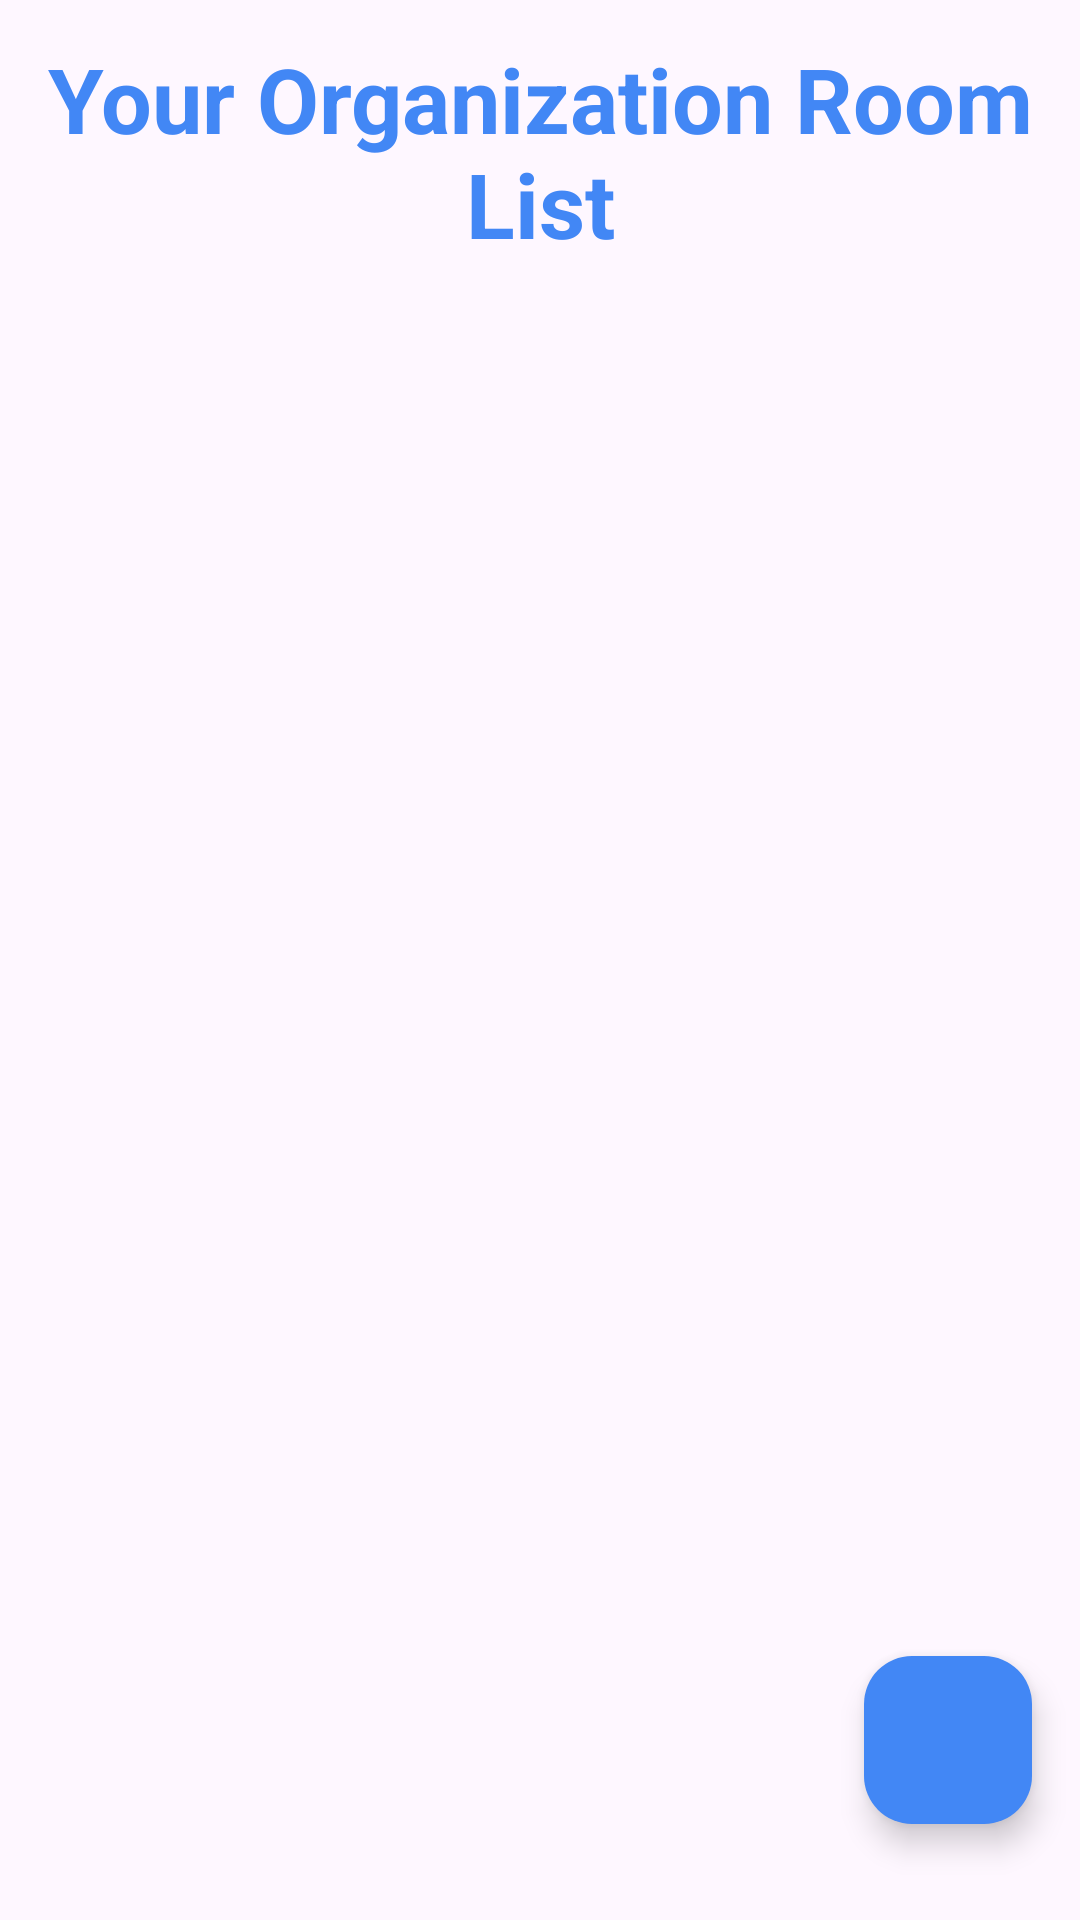

Produce the Android XML layout that renders to this screen, including the resource entries it uses.
<!-- AndroidManifest.xml: application theme Theme.Engenieer -->
<!-- res/layout/room_fragment_item_list.xml -->
<?xml version="1.0" encoding="utf-8"?>
<androidx.constraintlayout.widget.ConstraintLayout xmlns:android="http://schemas.android.com/apk/res/android"
    xmlns:app="http://schemas.android.com/apk/res-auto"
    xmlns:tools="http://schemas.android.com/tools"
    android:layout_width="match_parent"
    android:layout_height="match_parent"
    tools:context=".rooms.RoomFragment">

    <androidx.constraintlayout.widget.Guideline
        android:id="@+id/guideline6"
        android:layout_width="wrap_content"
        android:layout_height="wrap_content"
        android:orientation="vertical"
        app:layout_constraintGuide_percent="0.8"/>

    <com.google.android.material.floatingactionbutton.FloatingActionButton
        android:id="@+id/addRoomButton"
        android:layout_width="0dp"
        android:layout_height="wrap_content"
        android:clickable="true"
        android:contentDescription="@string/app_name"
        android:src="@drawable/ic_add"
        app:tint="@color/white"
        app:backgroundTint="@color/blue"
        app:layout_constraintBottom_toTopOf="@+id/guideline5"
        app:layout_constraintEnd_toEndOf="parent"
        app:layout_constraintStart_toStartOf="@+id/guideline6" />

    <androidx.constraintlayout.widget.Guideline
        android:id="@+id/guideline5"
        android:layout_width="wrap_content"
        android:layout_height="wrap_content"
        android:orientation="horizontal"
        app:layout_constraintGuide_percent="0.95"/>

    <androidx.constraintlayout.widget.Guideline
        android:id="@+id/guideline4"
        android:layout_width="wrap_content"
        android:layout_height="wrap_content"
        android:orientation="horizontal"
        app:layout_constraintGuide_percent="0.15" />

    <TextView
        android:id="@+id/roomListTitle"
        android:layout_width="0dp"
        android:layout_height="0dp"
        android:layout_marginStart="10dp"
        android:layout_marginTop="10dp"
        android:layout_marginEnd="10dp"
        android:layout_marginBottom="5dp"
        android:text="@string/title_of_room_list"
        android:textColor="@color/blue"
        android:textSize="30sp"
        android:textStyle="bold"
        android:gravity="center"
        app:layout_constraintBottom_toTopOf="@+id/guideline4"
        app:layout_constraintEnd_toEndOf="parent"
        app:layout_constraintStart_toStartOf="parent"
        app:layout_constraintTop_toTopOf="parent" />

    <androidx.recyclerview.widget.RecyclerView
        android:id="@+id/list"
        android:name="com.example.engenieer.RoomFragment"
        android:layout_width="361dp"
        android:layout_height="634dp"
        android:layout_marginTop="10dp"
        app:layoutManager="LinearLayoutManager"
        app:layout_constraintBottom_toBottomOf="parent"
        app:layout_constraintEnd_toEndOf="parent"
        app:layout_constraintStart_toStartOf="parent"
        app:layout_constraintTop_toBottomOf="@+id/guideline4"
        app:layout_constraintVertical_bias="0.555"
        tools:context=".rooms.RoomFragment"
        tools:listitem="@layout/room_fragment_item"/>


    </androidx.constraintlayout.widget.ConstraintLayout>
<!-- res/layout/room_fragment_item.xml (included above) -->
<?xml version="1.0" encoding="utf-8"?>
<androidx.cardview.widget.CardView xmlns:android="http://schemas.android.com/apk/res/android"
    xmlns:app="http://schemas.android.com/apk/res-auto"
    xmlns:tools="http://schemas.android.com/tools"
    android:layout_width="match_parent"
    android:layout_height="wrap_content">

    <androidx.constraintlayout.widget.ConstraintLayout
        android:layout_width="match_parent"
        android:layout_height="120dp"
        android:layout_marginBottom="10dp">

        <ImageView
            android:id="@+id/roomItemPicture"
            android:layout_width="0dp"
            android:layout_height="0dp"
            android:layout_marginStart="5dp"
            app:layout_constraintBottom_toBottomOf="parent"
            app:layout_constraintEnd_toStartOf="@+id/roomItemName"
            app:layout_constraintStart_toStartOf="parent"
            app:layout_constraintTop_toTopOf="parent"
            tools:srcCompat="@drawable/ic_room" />

        <TextView
            android:id="@+id/roomItemName"
            android:layout_width="0dp"
            android:layout_height="wrap_content"
            android:layout_marginStart="10dp"
            android:layout_marginEnd="10dp"
            android:text="@string/default_room_name"
            app:layout_constraintBottom_toTopOf="@+id/guideline2"
            app:layout_constraintEnd_toEndOf="parent"
            app:layout_constraintStart_toEndOf="@+id/roomItemPicture"
            app:layout_constraintTop_toTopOf="parent"
            android:textStyle="bold"
            android:textSize="26sp"
            android:textColor="@color/blue_dark"/>

        <androidx.constraintlayout.widget.Guideline
            android:id="@+id/guideline2"
            android:layout_width="wrap_content"
            android:layout_height="wrap_content"
            android:orientation="horizontal"
            app:layout_constraintGuide_percent="0.30" />

        <TextView
            android:id="@+id/roomItemShortDescription"
            android:layout_width="0dp"
            android:layout_height="0dp"
            android:layout_marginStart="10dp"
            android:layout_marginEnd="10dp"
            android:text="@string/default_short_room_description"
            app:layout_constraintBottom_toBottomOf="parent"
            app:layout_constraintEnd_toEndOf="parent"
            app:layout_constraintStart_toEndOf="@+id/roomItemPicture"
            app:layout_constraintTop_toTopOf="@+id/guideline2"
            android:textSize="16sp"
            android:textColor="@color/blue"/>

    </androidx.constraintlayout.widget.ConstraintLayout>
</androidx.cardview.widget.CardView>
<!-- resources referenced by this layout -->
<resources>
  <color name="blue">#4287f5</color>
  <color name="blue_dark">#0243ab</color>
  <color name="white">#FFFFFFFF</color>
  <!-- drawable ic_room (drawable) -->
  <vector android:height="24dp" android:tint="@color/blue"
      android:viewportHeight="24" android:viewportWidth="24"
      android:width="24dp" xmlns:android="http://schemas.android.com/apk/res/android">
      <path android:fillColor="@android:color/white" android:pathData="M14,6v15L3,21v-2h2L5,3h9v1h5v15h2v2h-4L17,6h-3zM10,11v2h2v-2h-2z"/>
  </vector>
  <string name="app_name">Engineer</string>
  <string name="default_room_name">Room Name</string>
  <string name="default_short_room_description">Its short room description</string>
  <string name="title_of_room_list">Your Organization Room List</string>
  <style name="Theme.Engenieer" parent="Base.Theme.Engenieer" />
  <style name="Base.Theme.Engenieer" parent="Theme.Material3.DayNight">
          
          <item name="colorPrimary">@color/blue</item>
          <item name="titleTextColor">@color/white</item>
      </style>
</resources>
